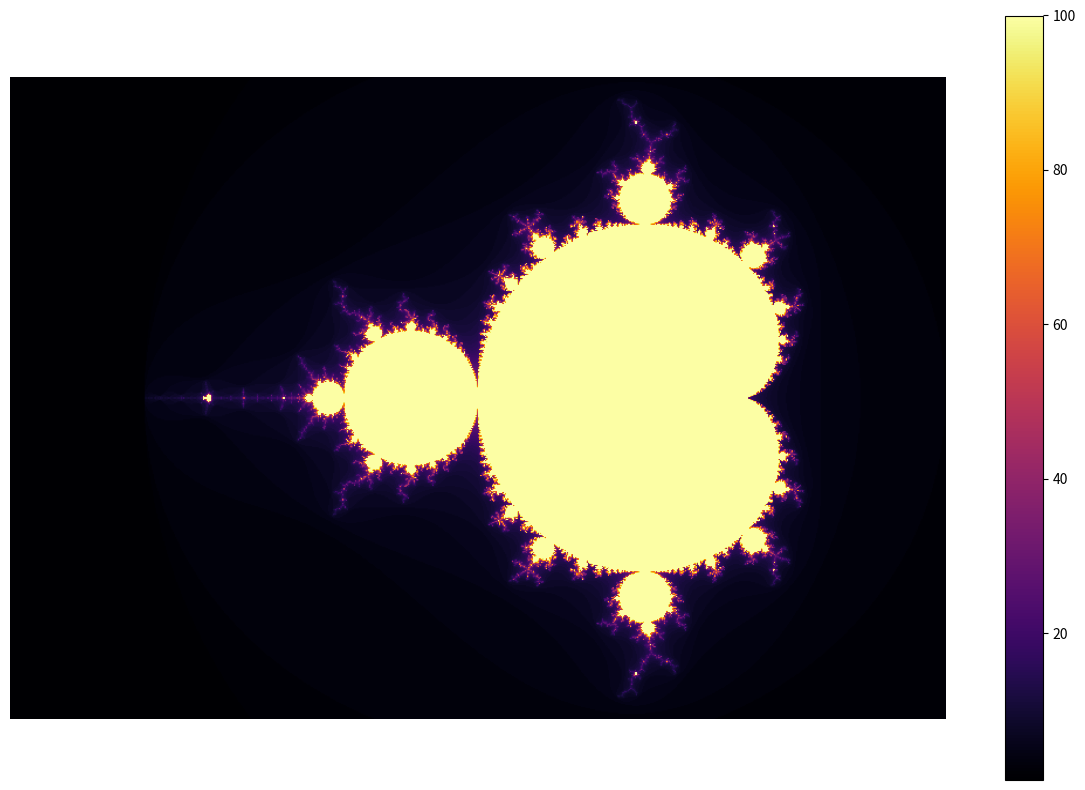

Here is the Python script that generated this plot:
import numpy as np
import matplotlib.pyplot as plt

def mandelbrot(c, max_iter=100):
    z = 0
    for n in range(max_iter):
        if abs(z) > 2:
            return n
        z = z*z + c
    return max_iter

width, height = 800, 600
x = np.linspace(-2.5, 1, width)
y = np.linspace(-1.2, 1.2, height)

matrix = np.zeros((height, width))
for i, yi in enumerate(y):
    for j, xi in enumerate(x):
        matrix[i, j] = mandelbrot(complex(xi, yi))

plt.figure(figsize=(12, 8))
plt.imshow(matrix, cmap='inferno', extent=[-2.5, 1, -1.2, 1.2])
plt.colorbar()
plt.title('Mandelbrot Fractal', color='white', fontsize=16)
plt.axis('off')
plt.tight_layout()
plt.show()
